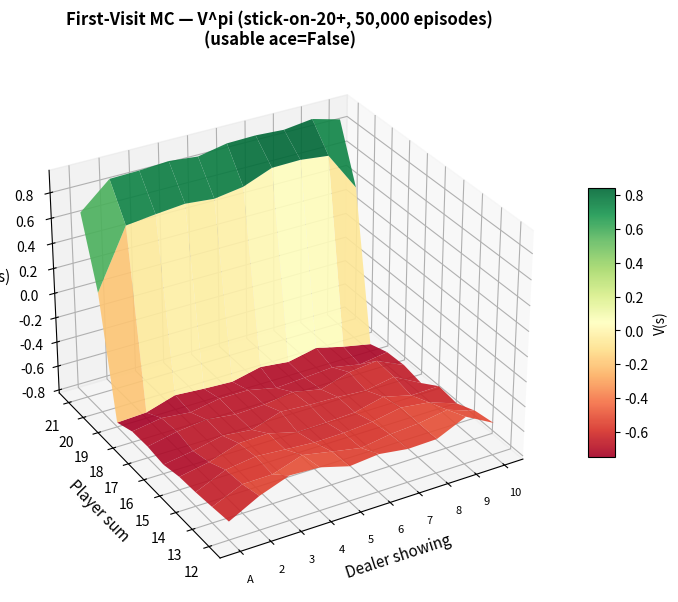
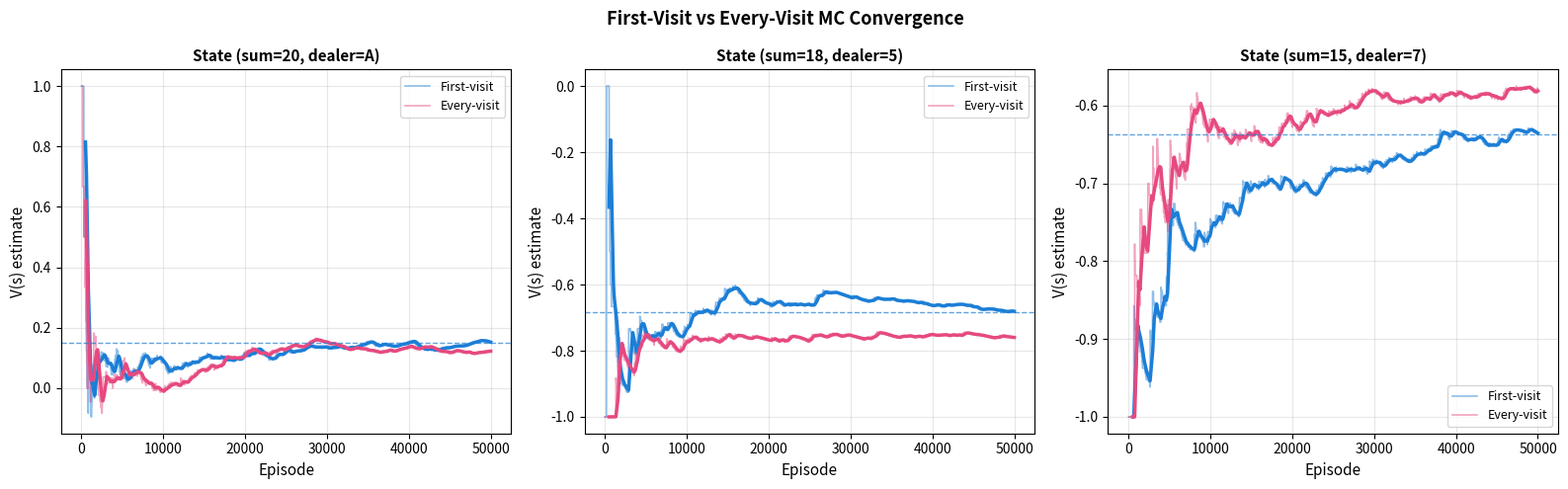

These charts were generated, in order, by the following Python code: (Note: this script raises an exception after producing the figures.)
# Purpose: Imports and random seed
import numpy as np
import matplotlib.pyplot as plt
from mpl_toolkits.mplot3d import Axes3D
from matplotlib import cm

np.random.seed(42)
print("Ready. NumPy version:", np.__version__)

# Purpose: Implement the Blackjack environment from scratch
# Key Concept: A model-free environment just needs a step() function; no P or R required

def draw_card():
    """Draw one card. Face cards (J, Q, K) are worth 10; Ace worth 1 or 11."""
    card = np.random.randint(1, 14)  # 1-13
    return min(card, 10)             # J, Q, K all map to 10


def hand_value(cards):
    """
    Compute the best achievable hand value.

    Parameters
    ----------
    cards : list of int

    Returns
    -------
    total : int  — best value (<=21 if possible)
    usable_ace : bool  — True if an ace is counted as 11
    """
    total = sum(cards)
    # Ace is initially counted as 1; promote to 11 if it doesn't bust
    usable_ace = (1 in cards) and (total + 10 <= 21)
    if usable_ace:
        total += 10
    return total, usable_ace


class BlackjackEnv:
    """
    Simplified Blackjack following S&B Chapter 5.

    State: (player_sum, dealer_showing, usable_ace)
      - player_sum:     int in [12, 21]  (we only start from 12; below that we always hit)
      - dealer_showing: int in [1, 10]
      - usable_ace:     bool

    Actions: 0 = STICK, 1 = HIT
    """

    STICK = 0
    HIT   = 1

    def reset(self):
        """
        Deal initial cards and return starting state.

        Player is dealt cards until sum >= 12 (auto-hit on small hands).
        """
        self.player_cards  = [draw_card(), draw_card()]
        self.dealer_cards  = [draw_card(), draw_card()]

        # Auto-hit until player sum >= 12
        while hand_value(self.player_cards)[0] < 12:
            self.player_cards.append(draw_card())

        self.done = False
        return self._get_state()

    def _get_state(self):
        """Return (player_sum, dealer_showing, usable_ace)."""
        player_sum, usable_ace = hand_value(self.player_cards)
        dealer_showing = self.dealer_cards[0]  # Only the face-up card is visible
        return (player_sum, dealer_showing, usable_ace)

    def step(self, action):
        """
        Execute one action.

        Returns
        -------
        next_state : tuple
        reward : float
        done : bool
        """
        if self.done:
            raise RuntimeError("Call reset() before stepping after episode ends.")

        if action == self.HIT:
            self.player_cards.append(draw_card())
            player_sum, usable_ace = hand_value(self.player_cards)

            if player_sum > 21:  # Player busts
                self.done = True
                return self._get_state(), -1.0, True

            return self._get_state(), 0.0, False

        else:  # STICK: dealer plays out
            # Dealer hits until sum >= 17 (fixed dealer policy)
            dealer_sum, _ = hand_value(self.dealer_cards)
            while dealer_sum < 17:
                self.dealer_cards.append(draw_card())
                dealer_sum, _ = hand_value(self.dealer_cards)

            player_sum, _ = hand_value(self.player_cards)

            # Determine winner
            if dealer_sum > 21:        # Dealer busts
                reward = 1.0
            elif player_sum > dealer_sum:
                reward = 1.0
            elif player_sum < dealer_sum:
                reward = -1.0
            else:
                reward = 0.0           # Draw

            self.done = True
            return self._get_state(), reward, True


# Smoke test
env = BlackjackEnv()
state = env.reset()
print(f"Initial state: player_sum={state[0]}, dealer_showing={state[1]}, usable_ace={state[2]}")
state, reward, done = env.step(BlackjackEnv.HIT)
print(f"After HIT:     player_sum={state[0]}, reward={reward}, done={done}")

# Purpose: Define the evaluation policy and episode generator
# Key Concept: MC requires complete episodes; partial trajectories cannot be used

def policy_stick_on_20(state):
    """
    Stick if player sum >= 20, hit otherwise.
    Ignores dealer card and ace status (simple threshold policy).
    """
    player_sum, _, _ = state
    return BlackjackEnv.STICK if player_sum >= 20 else BlackjackEnv.HIT


def generate_episode(env, policy_fn, max_steps=30):
    """
    Run one complete episode and return the trajectory.

    Parameters
    ----------
    env : BlackjackEnv
    policy_fn : callable
        Maps state -> action.
    max_steps : int
        Safety cap against infinite loops.

    Returns
    -------
    trajectory : list of (state, action, reward)
    """
    state = env.reset()
    trajectory = []

    for _ in range(max_steps):
        action = policy_fn(state)
        next_state, reward, done = env.step(action)
        trajectory.append((state, action, reward))
        state = next_state
        if done:
            break

    return trajectory


# Generate a few example episodes
env = BlackjackEnv()
for i in range(3):
    np.random.seed(i)
    ep = generate_episode(env, policy_stick_on_20)
    total_reward = sum(r for _, _, r in ep)
    print(f"Episode {i+1}: {len(ep)} steps, final reward={total_reward:+.0f}")
    for t, (s, a, r) in enumerate(ep):
        action_name = 'STICK' if a == 0 else 'HIT'
        print(f"  t={t}: state={s}, action={action_name}, reward={r:+.1f}")

# Purpose: Implement first-visit and every-visit MC prediction
# Key Concept: The only difference is whether we track the first visit or all visits

def compute_episode_returns(trajectory, gamma=1.0):
    """
    Compute the discounted return G_t for each timestep in the trajectory.

    Parameters
    ----------
    trajectory : list of (state, action, reward)
    gamma : float

    Returns
    -------
    returns : list of float
        G_t for t = 0, 1, ..., T-1
    """
    rewards = [r for _, _, r in trajectory]
    T = len(rewards)
    returns = [0.0] * T
    G = 0.0
    for t in range(T - 1, -1, -1):
        G = rewards[t] + gamma * G
        returns[t] = G
    return returns


def mc_prediction(env, policy_fn, n_episodes, gamma=1.0, method='first_visit'):
    """
    Monte Carlo prediction: estimate V^pi from sampled episodes.

    Parameters
    ----------
    env : BlackjackEnv
    policy_fn : callable
    n_episodes : int
    gamma : float
    method : str
        'first_visit' or 'every_visit'

    Returns
    -------
    V : dict mapping state -> estimated value
    visit_counts : dict mapping state -> total number of visits
    v_over_time : dict mapping state -> list of V estimates after each update
        (only for a few tracked states to keep memory manageable)
    """
    returns_sum   = {}  # state -> sum of observed returns
    visit_counts  = {}  # state -> number of returns observed

    # Track convergence for a few representative states
    TRACKED_STATES = [(20, 1, False), (18, 5, False), (15, 7, False)]
    v_over_time = {s: [] for s in TRACKED_STATES}

    for episode_idx in range(n_episodes):
        trajectory = generate_episode(env, policy_fn)
        returns    = compute_episode_returns(trajectory, gamma)

        # First-visit: record only first occurrence of each state in this episode
        if method == 'first_visit':
            first_visit_t = {}  # state -> first timestep it appears
            for t, (state, _, _) in enumerate(trajectory):
                if state not in first_visit_t:
                    first_visit_t[state] = t

            for state, t_first in first_visit_t.items():
                G = returns[t_first]
                returns_sum[state]  = returns_sum.get(state, 0.0) + G
                visit_counts[state] = visit_counts.get(state, 0)  + 1

        # Every-visit: record return at every occurrence of each state
        elif method == 'every_visit':
            for t, (state, _, _) in enumerate(trajectory):
                G = returns[t]
                returns_sum[state]  = returns_sum.get(state, 0.0) + G
                visit_counts[state] = visit_counts.get(state, 0)  + 1

        else:
            raise ValueError(f"Unknown method: {method}. Use 'first_visit' or 'every_visit'.")

        # Update convergence tracking
        for s_track in TRACKED_STATES:
            if s_track in returns_sum:
                v_est = returns_sum[s_track] / visit_counts[s_track]
                v_over_time[s_track].append(v_est)
            else:
                v_over_time[s_track].append(float('nan'))

    # Compute final value estimates
    V = {state: returns_sum[state] / visit_counts[state]
         for state in returns_sum}

    return V, visit_counts, v_over_time


N_EPISODES = 50_000
env = BlackjackEnv()

print(f"Running first-visit MC prediction ({N_EPISODES:,} episodes)...")
V_fv, counts_fv, v_time_fv = mc_prediction(
    env, policy_stick_on_20, N_EPISODES, gamma=1.0, method='first_visit'
)

print(f"Running every-visit MC prediction ({N_EPISODES:,} episodes)...")
V_ev, counts_ev, v_time_ev = mc_prediction(
    env, policy_stick_on_20, N_EPISODES, gamma=1.0, method='every_visit'
)

print(f"\nStates visited: {len(V_fv)} (first-visit), {len(V_ev)} (every-visit)")
print("\nSpot checks (player_sum, dealer_showing, usable_ace):")
for state in [(20, 1, False), (18, 5, False), (15, 7, False)]:
    v_fv = V_fv.get(state, float('nan'))
    v_ev = V_ev.get(state, float('nan'))
    print(f"  {state}: first-visit={v_fv:.4f}, every-visit={v_ev:.4f}")

# Purpose: Visualize V as a 3D surface over the Blackjack state space
# Key Concept: 3D surfaces reveal the value landscape in a compact, human-interpretable form

def plot_blackjack_value_surface(V, title, usable_ace=False):
    """
    Plot V(player_sum, dealer_showing) as a 3D surface.

    Parameters
    ----------
    V : dict  — state -> value
    title : str
    usable_ace : bool

    Returns
    -------
    fig : matplotlib Figure
    """
    player_sums     = np.arange(12, 22)   # 12-21
    dealer_showings = np.arange(1, 11)    # Ace-10

    # Build value grid
    Z = np.zeros((len(player_sums), len(dealer_showings)))
    for i, ps in enumerate(player_sums):
        for j, ds in enumerate(dealer_showings):
            state = (ps, ds, usable_ace)
            Z[i, j] = V.get(state, 0.0)

    X, Y = np.meshgrid(dealer_showings, player_sums)

    fig = plt.figure(figsize=(10, 7))
    ax  = fig.add_subplot(111, projection='3d')

    surf = ax.plot_surface(X, Y, Z, cmap='RdYlGn', edgecolor='none', alpha=0.9)
    fig.colorbar(surf, ax=ax, shrink=0.5, aspect=10, label='V(s)')

    ax.set_xlabel('Dealer showing', fontsize=11)
    ax.set_ylabel('Player sum', fontsize=11)
    ax.set_zlabel('V(s)', fontsize=11)
    ax.set_title(f'{title}\n(usable ace={usable_ace})', fontsize=12, fontweight='bold')
    ax.set_xticks(dealer_showings)
    ax.set_xticklabels(['A' if d == 1 else str(d) for d in dealer_showings], fontsize=8)
    ax.set_yticks(player_sums)
    ax.view_init(elev=30, azim=-120)

    return fig


# Plot for no usable ace (the more common case)
fig = plot_blackjack_value_surface(
    V_fv,
    title=f'First-Visit MC — V^pi (stick-on-20+, {N_EPISODES:,} episodes)',
    usable_ace=False
)
plt.savefig('blackjack_value_surface.png', dpi=120, bbox_inches='tight')
plt.show()
print("Surface plot saved to blackjack_value_surface.png")

# Purpose: Compare convergence speed of first-visit vs every-visit MC
# Key Concept: Every-visit uses more data per episode, so it converges faster but with higher bias

TRACKED_STATES = [(20, 1, False), (18, 5, False), (15, 7, False)]
state_labels   = ['(sum=20, dealer=A)', '(sum=18, dealer=5)', '(sum=15, dealer=7)']

fig, axes = plt.subplots(1, 3, figsize=(16, 5))

for ax, state, label in zip(axes, TRACKED_STATES, state_labels):
    fv_trace = np.array(v_time_fv[state])
    ev_trace = np.array(v_time_ev[state])

    # Smooth traces for readability
    window = 500
    fv_valid = ~np.isnan(fv_trace)
    ev_valid = ~np.isnan(ev_trace)

    x_fv = np.where(fv_valid)[0]
    x_ev = np.where(ev_valid)[0]

    ax.plot(x_fv, fv_trace[fv_valid], color='#1c7ed6', linewidth=1.2,
            alpha=0.5, label='First-visit')
    ax.plot(x_ev, ev_trace[ev_valid], color='#e64980', linewidth=1.2,
            alpha=0.5, label='Every-visit')

    # Smoothed versions
    if len(fv_trace[fv_valid]) > window:
        smooth_fv = np.convolve(fv_trace[fv_valid], np.ones(window)/window, mode='valid')
        ax.plot(x_fv[window-1:], smooth_fv, color='#1c7ed6', linewidth=2.5)
    if len(ev_trace[ev_valid]) > window:
        smooth_ev = np.convolve(ev_trace[ev_valid], np.ones(window)/window, mode='valid')
        ax.plot(x_ev[window-1:], smooth_ev, color='#e64980', linewidth=2.5)

    final_fv = fv_trace[fv_valid][-1] if fv_valid.any() else float('nan')
    final_ev = ev_trace[ev_valid][-1] if ev_valid.any() else float('nan')
    ax.axhline(final_fv, color='#1c7ed6', linestyle='--', linewidth=1, alpha=0.7)

    ax.set_xlabel('Episode', fontsize=11)
    ax.set_ylabel('V(s) estimate', fontsize=11)
    ax.set_title(f'State {label}', fontsize=11, fontweight='bold')
    ax.legend(fontsize=9)
    ax.grid(True, alpha=0.3)

plt.suptitle('First-Visit vs Every-Visit MC Convergence', fontsize=13, fontweight='bold')
plt.tight_layout()
plt.savefig('mc_convergence_comparison.png', dpi=120, bbox_inches='tight')
plt.show()
print("Figure saved to mc_convergence_comparison.png")

# YOUR CODE HERE
# ---------------
# Step 1: Define policy_stick_on_17
def policy_stick_on_17(state):
    """Stick if player sum >= 17, hit otherwise."""
    # YOUR IMPLEMENTATION HERE
    return None  # Remove this line


# Step 2: Run MC prediction with the new policy
V_conservative = None  # dict mapping state -> value

# Step 3: Extract V at state (17, 5, False) for both policies
TARGET_STATE = (17, 5, False)
v_stick20_target = None
v_stick17_target = None

# AUTO-GRADED TESTS - Do not modify
# ----------------------------------
def test_exercise_1_1():
    # Test policy function
    assert policy_stick_on_17((17, 5, False)) == BlackjackEnv.STICK, \
        "policy_stick_on_17 should STICK when player sum=17."
    assert policy_stick_on_17((16, 5, False)) == BlackjackEnv.HIT, \
        "policy_stick_on_17 should HIT when player sum=16."
    assert policy_stick_on_17((21, 1, True)) == BlackjackEnv.STICK, \
        "policy_stick_on_17 should STICK when player sum=21."

    assert V_conservative is not None, "Run mc_prediction to get V_conservative!"
    assert isinstance(V_conservative, dict), "V_conservative should be a dict."
    assert len(V_conservative) > 50, "V_conservative should have many states estimated."

    assert v_stick17_target is not None, "Extract v_stick17_target!"
    assert v_stick20_target is not None, "Extract v_stick20_target from V_fv!"

    # Both should be floats in [-1, 1]
    for name, val in [('stick17', v_stick17_target), ('stick20', v_stick20_target)]:
        assert isinstance(val, float), f"V({name}) should be a float."
        assert -1.0 <= val <= 1.0, f"V({name}) must be in [-1, 1], got {val:.3f}"

    print(f"Exercise 1.1 passed!")
    print(f"  V{TARGET_STATE} under stick-on-20: {v_stick20_target:.4f}")
    print(f"  V{TARGET_STATE} under stick-on-17: {v_stick17_target:.4f}")
    higher = 'stick-on-17' if v_stick17_target > v_stick20_target else 'stick-on-20'
    print(f"  Higher value at this state: {higher}")

test_exercise_1_1()

# YOUR CODE HERE
# ---------------
N_VALUES   = [100, 1_000, 10_000, 50_000]
EVAL_STATE = (18, 5, False)

v_estimates = []  # One float per N in N_VALUES
for n in N_VALUES:
    pass  # Replace with: run mc_prediction and extract V[EVAL_STATE]

# Plot: V estimate vs. N (log scale on x-axis)
# fig, ax = plt.subplots(...)  # Your plot here

# Find N where |V_estimate - V_50000| < 0.05
stabilization_N = None

# AUTO-GRADED TESTS - Do not modify
# ----------------------------------
def test_exercise_1_2():
    assert len(v_estimates) == len(N_VALUES), \
        f"Need {len(N_VALUES)} estimates, one per N. Got {len(v_estimates)}."

    for i, (n, v) in enumerate(zip(N_VALUES, v_estimates)):
        assert not np.isnan(v), f"V estimate for N={n} is NaN — state not visited?"
        assert -1.0 <= v <= 1.0, f"V estimate for N={n} must be in [-1,1], got {v:.3f}"

    # Estimate should converge: variance should decrease with N
    # Check that the 50000-episode estimate is available
    v_large = v_estimates[-1]  # N=50000
    assert v_large is not None

    assert stabilization_N is not None, "Compute stabilization_N!"
    assert stabilization_N in N_VALUES, \
        f"stabilization_N should be one of {N_VALUES}, got {stabilization_N}"

    print(f"Exercise 1.2 passed!")
    print(f"  V estimates for {EVAL_STATE}:")
    for n, v in zip(N_VALUES, v_estimates):
        print(f"    N={n:>6,}: V = {v:.4f}")
    print(f"  Stabilization (within 0.05 of N=50000): N >= {stabilization_N}")

test_exercise_1_2()
